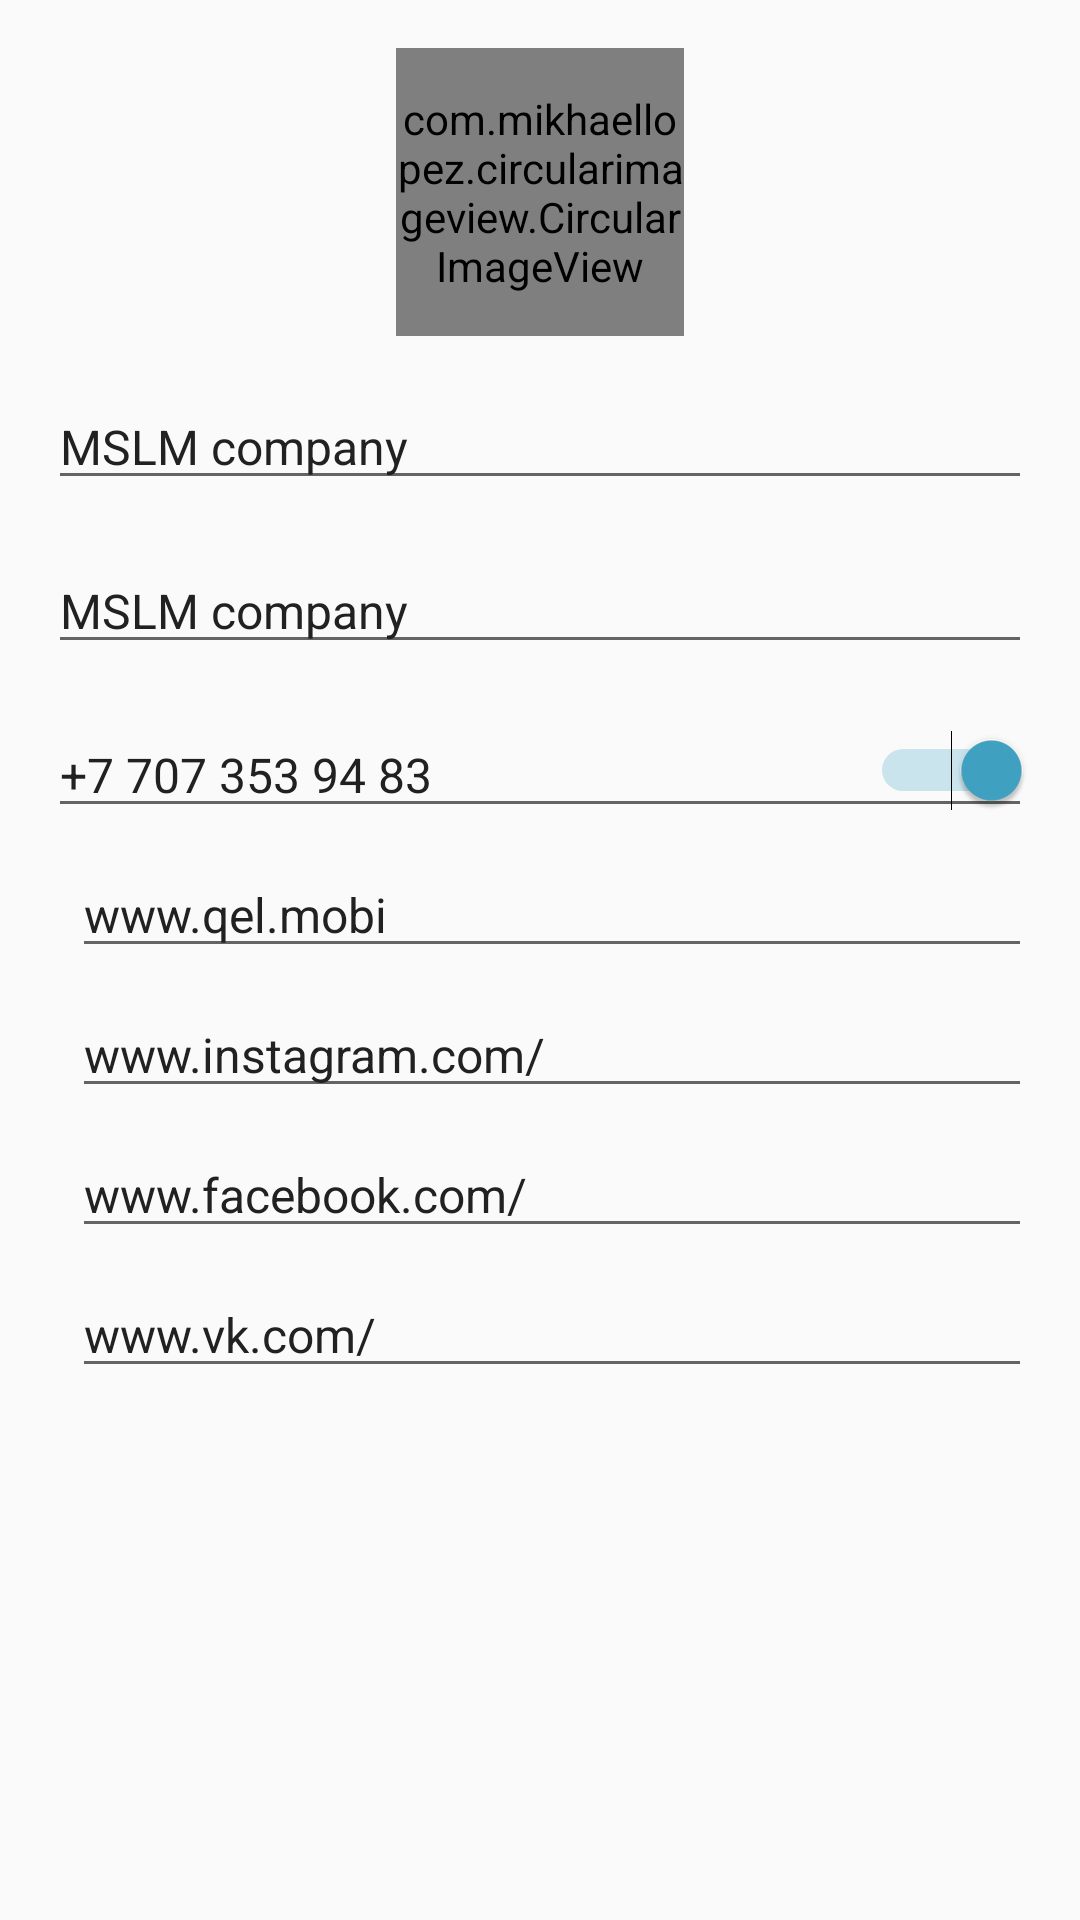

The Android layout XML behind this screen, and the referenced resources:
<!-- AndroidManifest.xml: application theme AppTheme -->
<!-- res/layout/fragment_edit_company.xml -->
<?xml version="1.0" encoding="utf-8"?>
<android.support.v4.widget.NestedScrollView xmlns:android="http://schemas.android.com/apk/res/android"
    xmlns:app="http://schemas.android.com/apk/res-auto"
    xmlns:tools="http://schemas.android.com/tools"
    android:layout_width="match_parent"
    android:layout_height="match_parent"
    tools:context=".Fragments.EditCompanyFragment">

    <android.support.constraint.ConstraintLayout
        android:layout_width="match_parent"
        android:layout_height="match_parent">

        <com.mikhaellopez.circularimageview.CircularImageView
            android:id="@+id/circularImageView"
            android:layout_width="96dp"
            android:layout_height="96dp"
            android:layout_marginTop="16dp"
            android:scaleType="centerCrop"
            android:src="@drawable/grey_circle_image"
            app:civ_background_color="@color/green"
            app:layout_constraintEnd_toEndOf="parent"
            app:layout_constraintStart_toStartOf="parent"
            app:layout_constraintTop_toTopOf="parent" />

        <ImageView
            android:id="@+id/camera_image"
            android:layout_width="48dp"
            android:layout_height="48dp"
            android:layout_marginBottom="8dp"
            android:layout_marginEnd="8dp"
            android:layout_marginLeft="8dp"
            android:layout_marginRight="8dp"
            android:layout_marginStart="8dp"
            android:layout_marginTop="8dp"
            android:src="@drawable/ic_camera_alt_black_24dp"
            app:layout_constraintBottom_toBottomOf="@+id/circularImageView"
            app:layout_constraintEnd_toEndOf="@+id/circularImageView"
            app:layout_constraintStart_toStartOf="@+id/circularImageView"
            app:layout_constraintTop_toTopOf="@+id/circularImageView" />

        <EditText
            android:id="@+id/company_name_edittext_edit"
            style="@style/MyEditTextTheme"
            android:layout_width="0dp"
            android:layout_height="wrap_content"
            android:layout_marginEnd="16dp"
            android:layout_marginLeft="16dp"
            android:layout_marginRight="16dp"
            android:layout_marginStart="16dp"
            android:layout_marginTop="16dp"
            android:hint="Название Компании"
            android:inputType="text"
            android:text="MSLM company"
            app:layout_constraintEnd_toEndOf="parent"
            app:layout_constraintStart_toStartOf="parent"
            app:layout_constraintTop_toBottomOf="@id/circularImageView" />

        <EditText
            android:id="@+id/company_mail_edittext_edit"
            android:layout_width="0dp"
            android:layout_height="wrap_content"
            android:layout_marginTop="16dp"
            style="@style/MyEditTextTheme"
            android:hint="Название Компании"
            android:inputType="textEmailAddress"
            android:text="MSLM company"
            app:layout_constraintEnd_toEndOf="@id/company_name_edittext_edit"
            app:layout_constraintStart_toStartOf="@id/company_name_edittext_edit"
            app:layout_constraintTop_toBottomOf="@id/company_name_edittext_edit" />


        <EditText
            android:id="@+id/company_number_edittext_edit"
            style="@style/MyEditTextTheme"
            android:layout_width="0dp"
            android:layout_height="wrap_content"
            android:layout_marginTop="16dp"
            android:hint="Название Компании"
            android:inputType="number"
            android:text="+7 707 353 94 83"
            app:layout_constraintEnd_toEndOf="@id/company_mail_edittext_edit"
            app:layout_constraintStart_toStartOf="@id/company_mail_edittext_edit"
            app:layout_constraintTop_toBottomOf="@id/company_mail_edittext_edit"
            tools:ignore="TextFields"/>

        <Switch
            android:id="@+id/show_number_switch"
            android:layout_width="wrap_content"
            android:layout_height="wrap_content"
            android:layout_marginBottom="8dp"
            android:layout_marginTop="8dp"
            android:checked="true"
            app:layout_constraintBottom_toBottomOf="@+id/company_number_edittext_edit"
            app:layout_constraintEnd_toEndOf="@+id/company_number_edittext_edit"
            app:layout_constraintTop_toTopOf="@+id/company_number_edittext_edit" />

        <ImageView
            android:id="@+id/links_image"
            android:layout_width="wrap_content"
            android:layout_height="wrap_content"
            android:layout_marginTop="16dp"
            android:src="@drawable/ic_insert_link_grey_24dp"
            app:layout_constraintTop_toBottomOf="@id/company_number_edittext_edit"
            app:layout_constraintStart_toStartOf="@id/company_number_edittext_edit"/>

        <EditText
            android:id="@+id/link_main_site_edittext"
            style="@style/MyEditTextTheme"
            android:layout_width="0dp"
            android:layout_height="wrap_content"
            android:layout_marginLeft="8dp"
            android:layout_marginStart="8dp"
            android:layout_marginTop="8dp"
            android:hint="Сайт компании"
            android:inputType="textWebEmailAddress"
            android:text="www.qel.mobi"
            app:layout_constraintEnd_toEndOf="@id/company_number_edittext_edit"
            app:layout_constraintStart_toEndOf="@id/links_image"
            app:layout_constraintTop_toBottomOf="@+id/company_number_edittext_edit" />

        <EditText
            android:id="@+id/link_instagram_edittext"
            style="@style/MyEditTextTheme"
            android:layout_width="0dp"
            android:layout_height="wrap_content"
            android:layout_marginTop="8dp"
            android:hint="Сайт компании"
            android:inputType="textWebEmailAddress"
            android:text="www.instagram.com/"
            app:layout_constraintEnd_toEndOf="@id/company_number_edittext_edit"
            app:layout_constraintStart_toStartOf="@+id/link_main_site_edittext"
            app:layout_constraintTop_toBottomOf="@+id/link_main_site_edittext" />

        <EditText
            android:id="@+id/link_facebook_edittext"
            style="@style/MyEditTextTheme"
            android:layout_width="0dp"
            android:layout_height="wrap_content"
            android:layout_marginTop="8dp"
            android:hint="Сайт компании"
            android:inputType="textWebEmailAddress"
            android:text="www.facebook.com/"
            app:layout_constraintEnd_toEndOf="@+id/link_main_site_edittext"
            app:layout_constraintStart_toStartOf="@+id/link_main_site_edittext"
            app:layout_constraintTop_toBottomOf="@+id/link_instagram_edittext" />


        <EditText
            android:id="@+id/link_vk_edittext"
            android:layout_width="0dp"
            android:layout_height="wrap_content"
            android:layout_marginTop="8dp"
            android:hint="Сайт компании"
            android:inputType="textWebEmailAddress"
            android:text="www.vk.com/"
            style="@style/MyEditTextTheme"
            app:layout_constraintTop_toBottomOf="@id/link_facebook_edittext"
            app:layout_constraintStart_toStartOf="@id/link_facebook_edittext"
            app:layout_constraintEnd_toEndOf="@id/link_facebook_edittext"
            />






    </android.support.constraint.ConstraintLayout>

</android.support.v4.widget.NestedScrollView>
<!-- resources referenced by this layout -->
<resources>
  <color name="green">#63be87</color>
  <!-- drawable grey_circle_image: png bitmap (drawable, 2116 bytes) -->
  <style name="MyEditTextTheme">
          
          <item name="colorControlNormal">#38000000</item>
          <item name="android:textColor">#212121</item>
          <item name="android:textSize">16sp</item>
          
      </style>
  <style name="AppTheme" parent="Theme.AppCompat.Light.NoActionBar">
          
          <item name="colorPrimary">@color/colorPrimary</item>
          <item name="colorPrimaryDark">@color/colorPrimaryDark</item>
          <item name="colorAccent">#5f6cba</item>
          <item name="android:textColorHint">@color/sec_frag_main_num_col</item>
          <item name="android:windowBackground">@android:color/transparent</item>
      </style>
  <color name="colorPrimary">#40a3c4</color>
  <color name="colorPrimaryDark">#3191ae</color>
  <color name="sec_frag_main_num_col">#38000000</color>
</resources>
